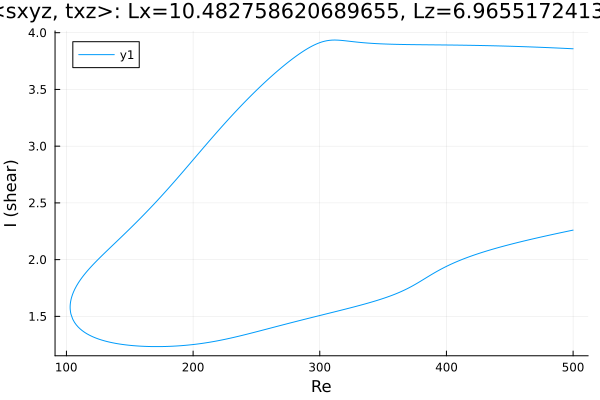

Values plotted in this chart, from the file beside it:
Re, shear
500.0, 3.858
499.2, 3.859
497.8, 3.86
496.3, 3.86
494.9, 3.861
493.5, 3.862
492.1, 3.863
490.7, 3.863
489.3, 3.864
487.9, 3.865
486.4, 3.865
485, 3.866
483.6, 3.867
482.2, 3.868
480.8, 3.868
479.4, 3.869
478, 3.87
476.5, 3.87
475.1, 3.871
473.7, 3.871
472.3, 3.872
470.9, 3.873
470.8, 3.873
469.4, 3.873
468, 3.874
466.5, 3.875
465.1, 3.875
463.7, 3.876
462.3, 3.876
460.9, 3.877
459.5, 3.877
458.1, 3.878
456.6, 3.878
455.2, 3.879
453.8, 3.879
452.4, 3.88
451, 3.88
449.6, 3.881
448.2, 3.881
446.7, 3.882
445.3, 3.882
443.9, 3.883
442.5, 3.883
441.1, 3.884
439.7, 3.884
438.3, 3.884
436.9, 3.885
435.4, 3.885
434, 3.885
432.6, 3.886
431.2, 3.886
429.8, 3.886
428.4, 3.887
427, 3.887
425.5, 3.887
424.1, 3.888
422.7, 3.888
421.3, 3.888
419.9, 3.889
418.5, 3.889
... 571 more rows
